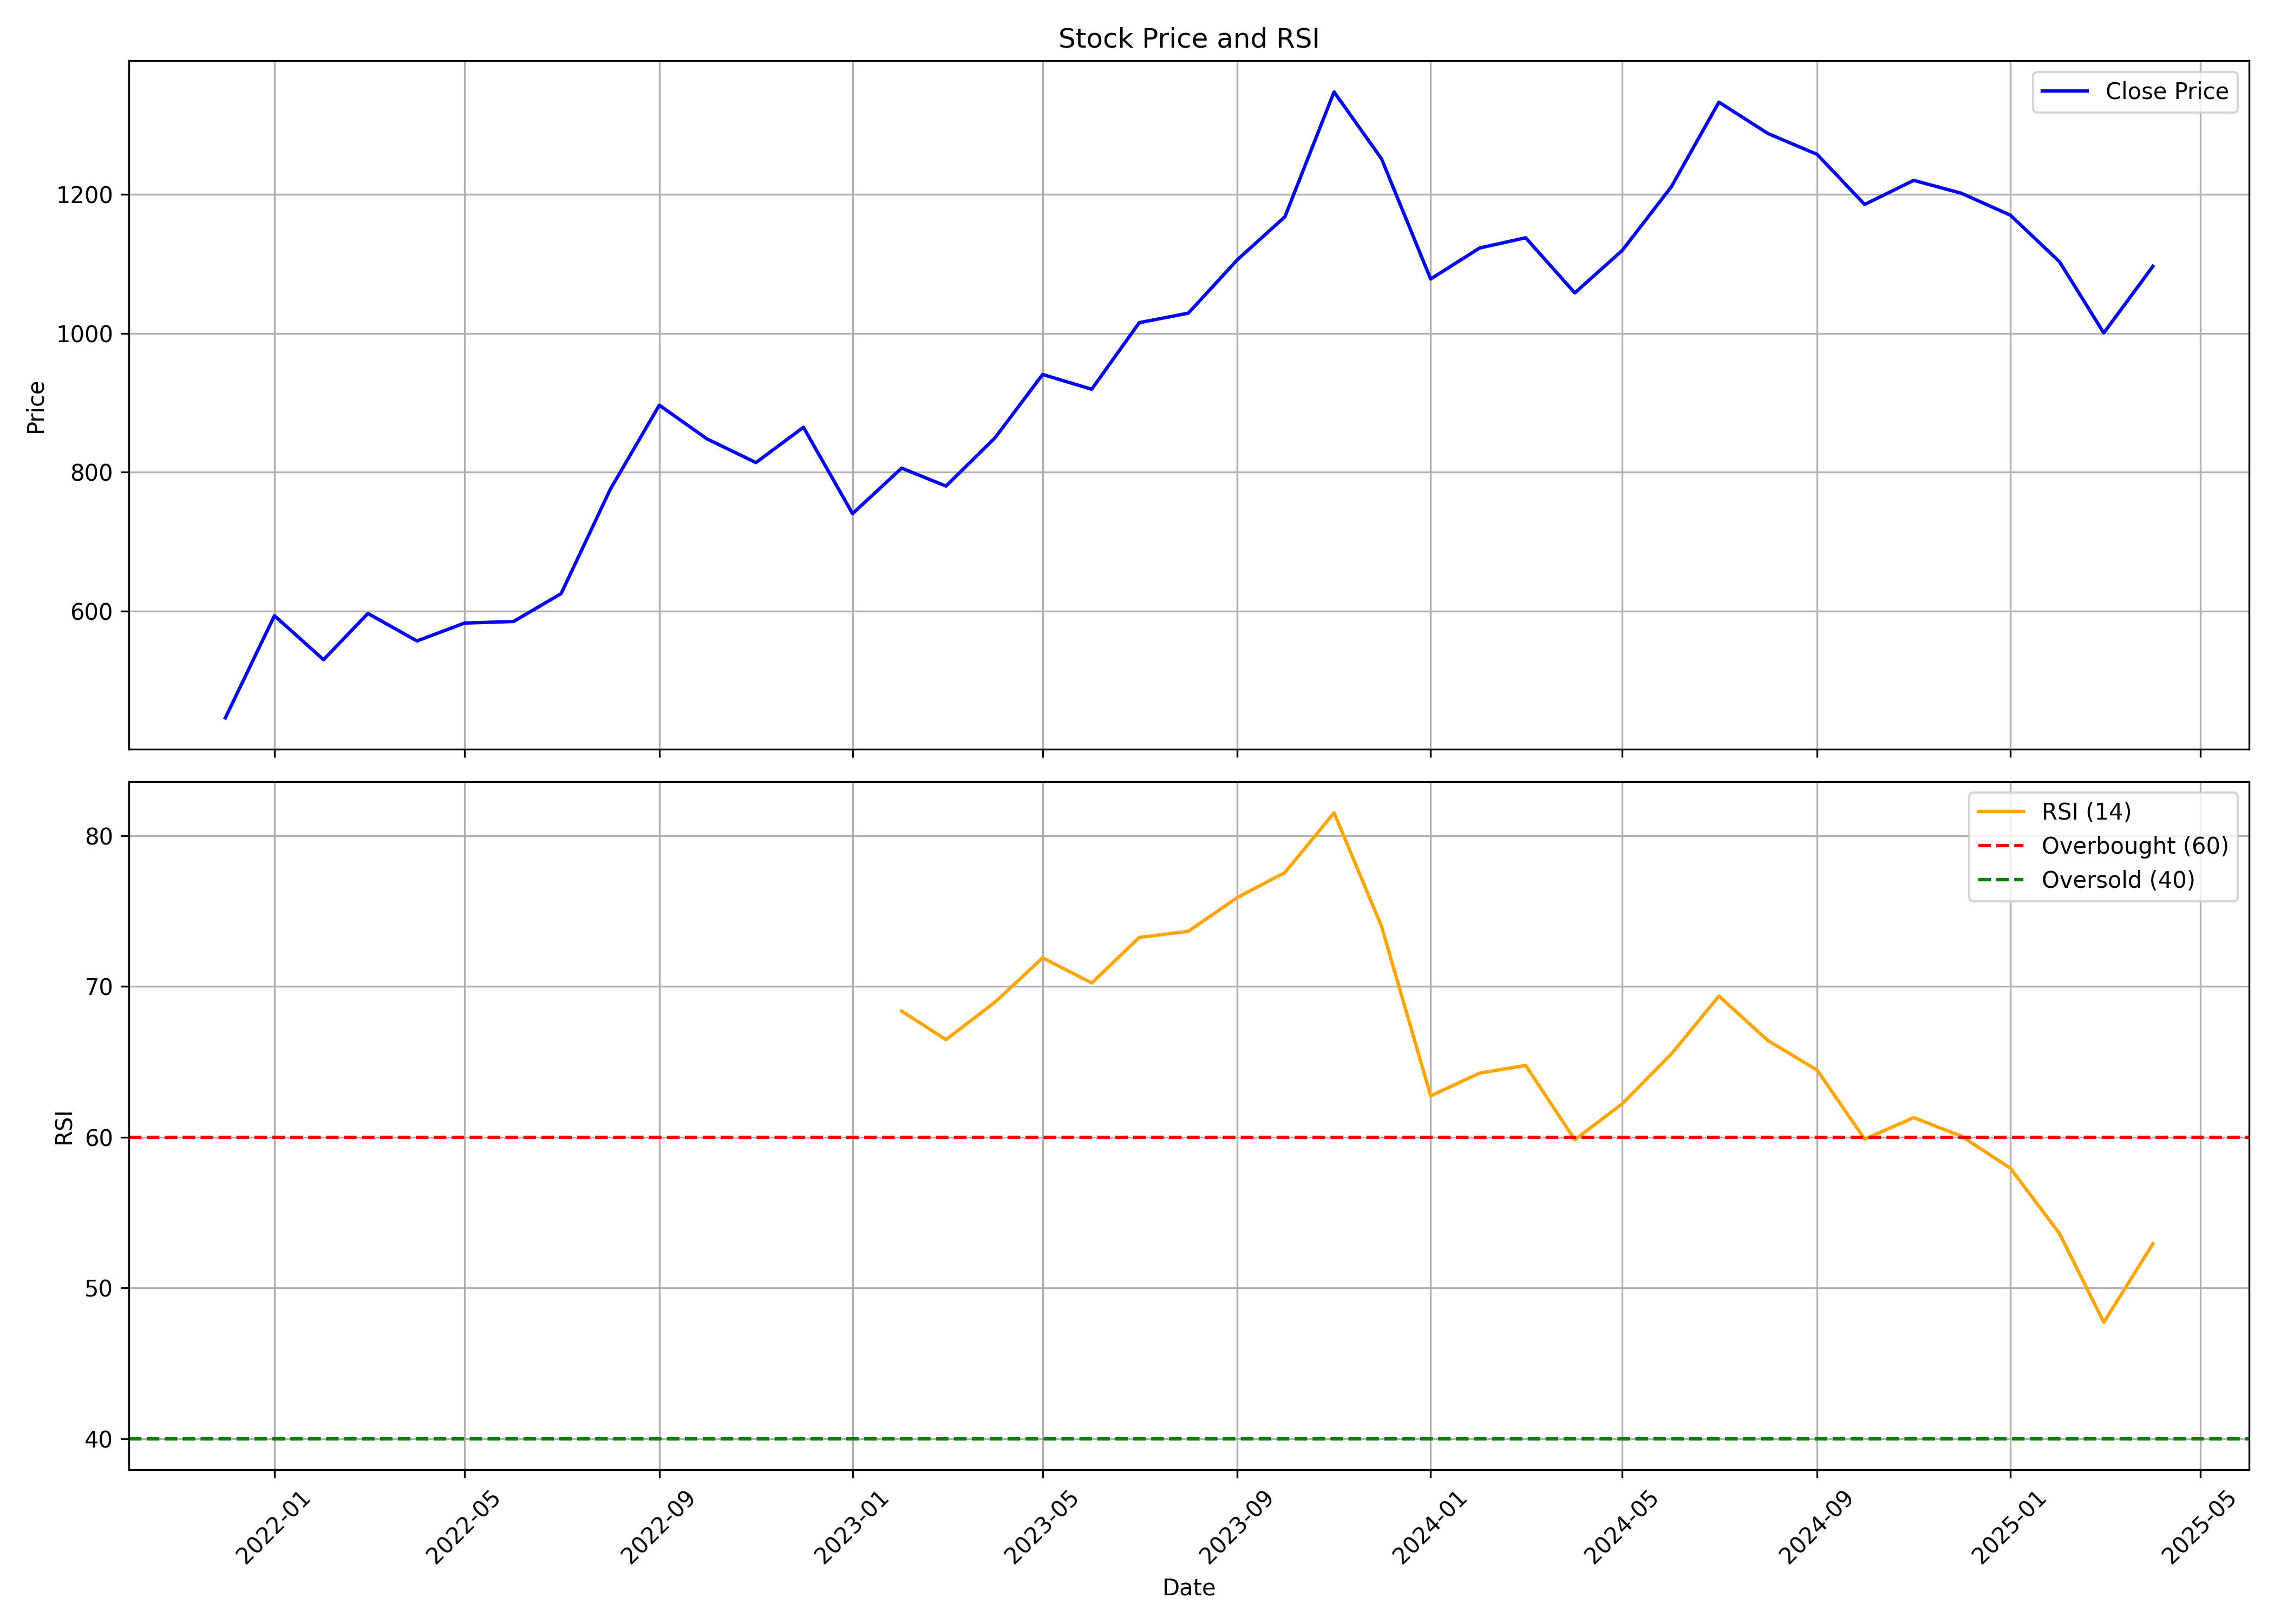

Data behind this chart, as committed beside it:
, Unnamed: 0, date, symbol, open, high, low, close, volume, rsi
0, 0, 2021-12-01, METROBRAND, 426.1, 499.2, 415.4, 446.8, 24788972, 
1, 1, 2022-01-01, METROBRAND, 443.2, 656.2, 418.1, 593.7, 18721810, 
2, 2, 2022-02-01, METROBRAND, 594.8, 599.4, 497.8, 530.4, 3928690, 
3, 3, 2022-03-01, METROBRAND, 530.4, 619.7, 492.5, 596.9, 4129044, 
4, 4, 2022-04-01, METROBRAND, 597.4, 610.1, 523.3, 557.4, 1842479, 
5, 5, 2022-05-01, METROBRAND, 554.7, 593.5, 493.9, 583.1, 4089310, 
6, 6, 2022-06-01, METROBRAND, 583.7, 605.2, 513.8, 585.4, 2626120, 
7, 7, 2022-07-01, METROBRAND, 586.6, 639.8, 536.5, 625.5, 5543716, 
8, 8, 2022-08-01, METROBRAND, 666.9, 919, 666.9, 775.3, 14453966, 
9, 9, 2022-09-01, METROBRAND, 772.1, 928.3, 755.5, 896.5, 12405774, 
10, 10, 2022-10-01, METROBRAND, 890.8, 959.9, 801.6, 848.1, 8025532, 
11, 11, 2022-11-01, METROBRAND, 855.4, 860.8, 756.1, 813.9, 3554694, 
12, 12, 2022-12-01, METROBRAND, 814.3, 893.5, 776.8, 864.7, 3411145, 
13, 13, 2023-01-01, METROBRAND, 871, 874.5, 720.4, 740.5, 4143644, 
14, 14, 2023-02-01, METROBRAND, 750.9, 844.2, 723.6, 806, 2964060, 68.36
15, 15, 2023-03-01, METROBRAND, 793.4, 820.3, 751, 780.2, 3096959, 66.47
16, 16, 2023-04-01, METROBRAND, 783.3, 863.7, 773.6, 849.7, 2757918, 68.96
17, 17, 2023-05-01, METROBRAND, 849.7, 973, 812.9, 940.6, 5110770, 71.89
18, 18, 2023-06-01, METROBRAND, 940.7, 1015, 912.1, 919.4, 2904076, 70.22
19, 19, 2023-07-01, METROBRAND, 927.7, 1090, 922.9, 1015, 2634905, 73.24
20, 20, 2023-08-01, METROBRAND, 1019, 1107, 964.6, 1029, 3225772, 73.65
21, 21, 2023-09-01, METROBRAND, 1029, 1129, 967.6, 1106, 2819309, 75.89
22, 22, 2023-10-01, METROBRAND, 1107, 1277, 1093, 1168, 8119933, 77.55
23, 23, 2023-11-01, METROBRAND, 1157, 1417, 1141, 1347, 3115962, 81.51
24, 24, 2023-12-01, METROBRAND, 1348, 1381, 1222, 1251, 1857262, 73.97
25, 25, 2024-01-01, METROBRAND, 1247, 1295, 1038, 1078, 4332780, 62.74
26, 26, 2024-02-01, METROBRAND, 1101, 1166, 1007, 1123, 4160353, 64.25
27, 27, 2024-03-01, METROBRAND, 1117, 1221, 1001, 1137, 10911605, 64.75
28, 28, 2024-04-01, METROBRAND, 1149, 1156, 1002, 1058, 4009334, 59.83
29, 29, 2024-05-01, METROBRAND, 1058, 1182, 1004, 1119, 2514406, 62.22
30, 30, 2024-06-01, METROBRAND, 1158, 1312, 975.7, 1211, 3379692, 65.52
31, 31, 2024-07-01, METROBRAND, 1210, 1378, 1193, 1332, 5547663, 69.35
32, 32, 2024-08-01, METROBRAND, 1337, 1409, 1208, 1287, 2993709, 66.4
33, 33, 2024-09-01, METROBRAND, 1295, 1299, 1183, 1257, 3065013, 64.44
34, 34, 2024-10-01, METROBRAND, 1259, 1283, 1110, 1185, 1974945, 59.87
35, 35, 2024-11-01, METROBRAND, 1193, 1224, 1083, 1220, 1058871, 61.29
36, 36, 2024-12-01, METROBRAND, 1214, 1329, 1178, 1201, 2993720, 60.07
37, 37, 2025-01-01, METROBRAND, 1198, 1292, 1150, 1170, 2256889, 57.94
38, 38, 2025-02-01, METROBRAND, 1153, 1328, 1069, 1103, 2825521, 53.61
39, 39, 2025-03-01, METROBRAND, 1109, 1166, 977.4, 1000, 1919011, 47.72
40, 40, 2025-04-01, METROBRAND, 1022, 1115, 995.2, 1096, 723746, 52.93
